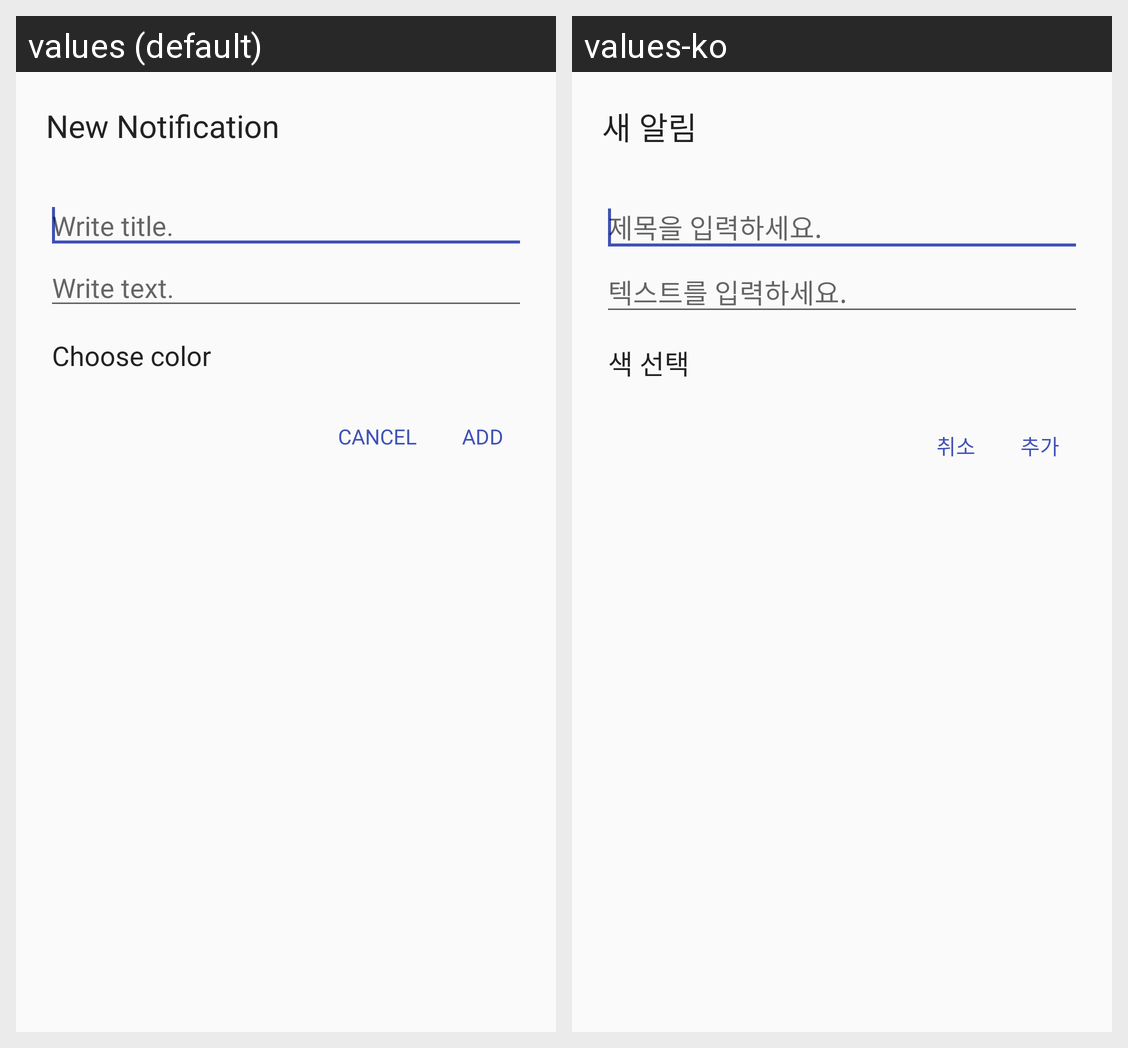

The Android screen above is rendered under two locales of the same app. Produce the string resources it draws, with the default and per-locale values.
Android screen res/layout/dialog_add.xml rendered under 2 locales, left to right: values (default), values-ko. Device: Nexus 5 (rendered at 1080×1920; each locale shown at half size, 540×960, under a caption strip naming it); theme AppTheme.
Strings drawn on this screen, with the default value and each locale's value (text and hints the layout hard-codes, and strings that could not be matched under every locale, appear in the picture but are not listed):

dialog_title
  values: New Notification
  values-ko: 새 알림

dialog_titlehint
  values: Write title.
  values-ko: 제목을 입력하세요.

dialog_texthint
  values: Write text.
  values-ko: 텍스트를 입력하세요.

dialog_color
  values: Choose color
  values-ko: 색 선택

dialog_cancel
  values: Cancel
  values-ko: 취소

dialog_add
  values: Add
  values-ko: 추가
